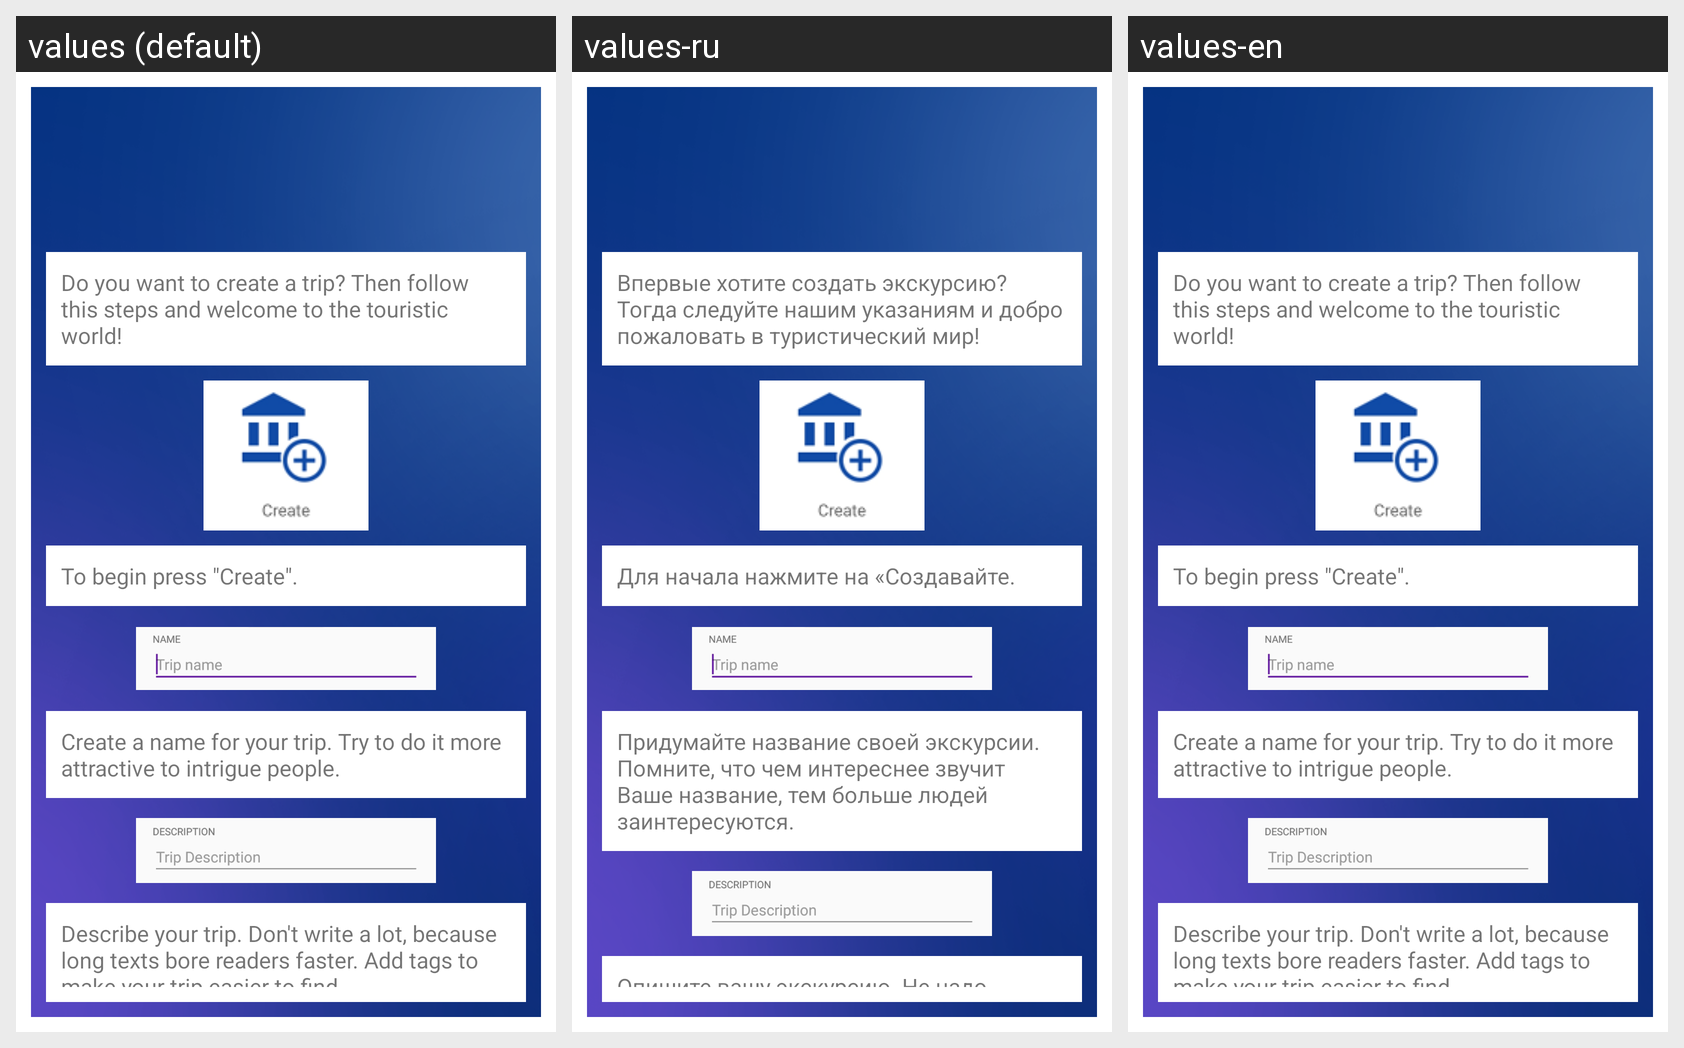

Strings drawn on this Android screen and how each of the app's shown locales translates them:
Android screen res/layout/activity_how_to_create.xml rendered under 3 locales, left to right: values (default), values-ru, values-en. Device: Nexus 5 (rendered at 1080×1920; each locale shown at half size, 540×960, under a caption strip naming it); theme AppTheme.
Strings drawn on this screen, with the default value and each locale's value (text and hints the layout hard-codes, and strings that could not be matched under every locale, appear in the picture but are not listed):

how_to_create_1
  values: Do you want to create a trip? Then follow this steps and welcome to the touristic world!
  values-ru: Впервые хотите создать экскурсию? Тогда следуйте нашим указаниям и добро пожаловать в туристический мир!
  values-en: Do you want to create a trip? Then follow this steps and welcome to the touristic world!  [not translated; the default value is used]

how_to_create_2
  values: To begin press "Create".
  values-ru: Для начала нажмите на «Создавайте.
  values-en: To begin press "Create".  [not translated; the default value is used]

how_to_create_3
  values: Create a name for your trip. Try to do it more attractive to intrigue people.
  values-ru: Придумайте название своей экскурсии. Помните, что чем интереснее звучит Ваше название, тем больше людей заинтересуются.
  values-en: Create a name for your trip. Try to do it more attractive to intrigue people.  [not translated; the default value is used]

how_to_create_4
  values: Describe your trip. Don't write a lot, because long texts bore readers faster. Add tags to make your trip easier to find.
  values-ru: Опишите вашу экскурсию. Не надо слишком много текста, так как его могут не читать. Также сюда можно добавить теги, чтобы по ним вашу экскурсию быстрее нашли.
  values-en: Describe your trip. Don't write a lot, because long texts bore readers faster. Add tags to make your trip easier to find.  [not translated; the default value is used]
